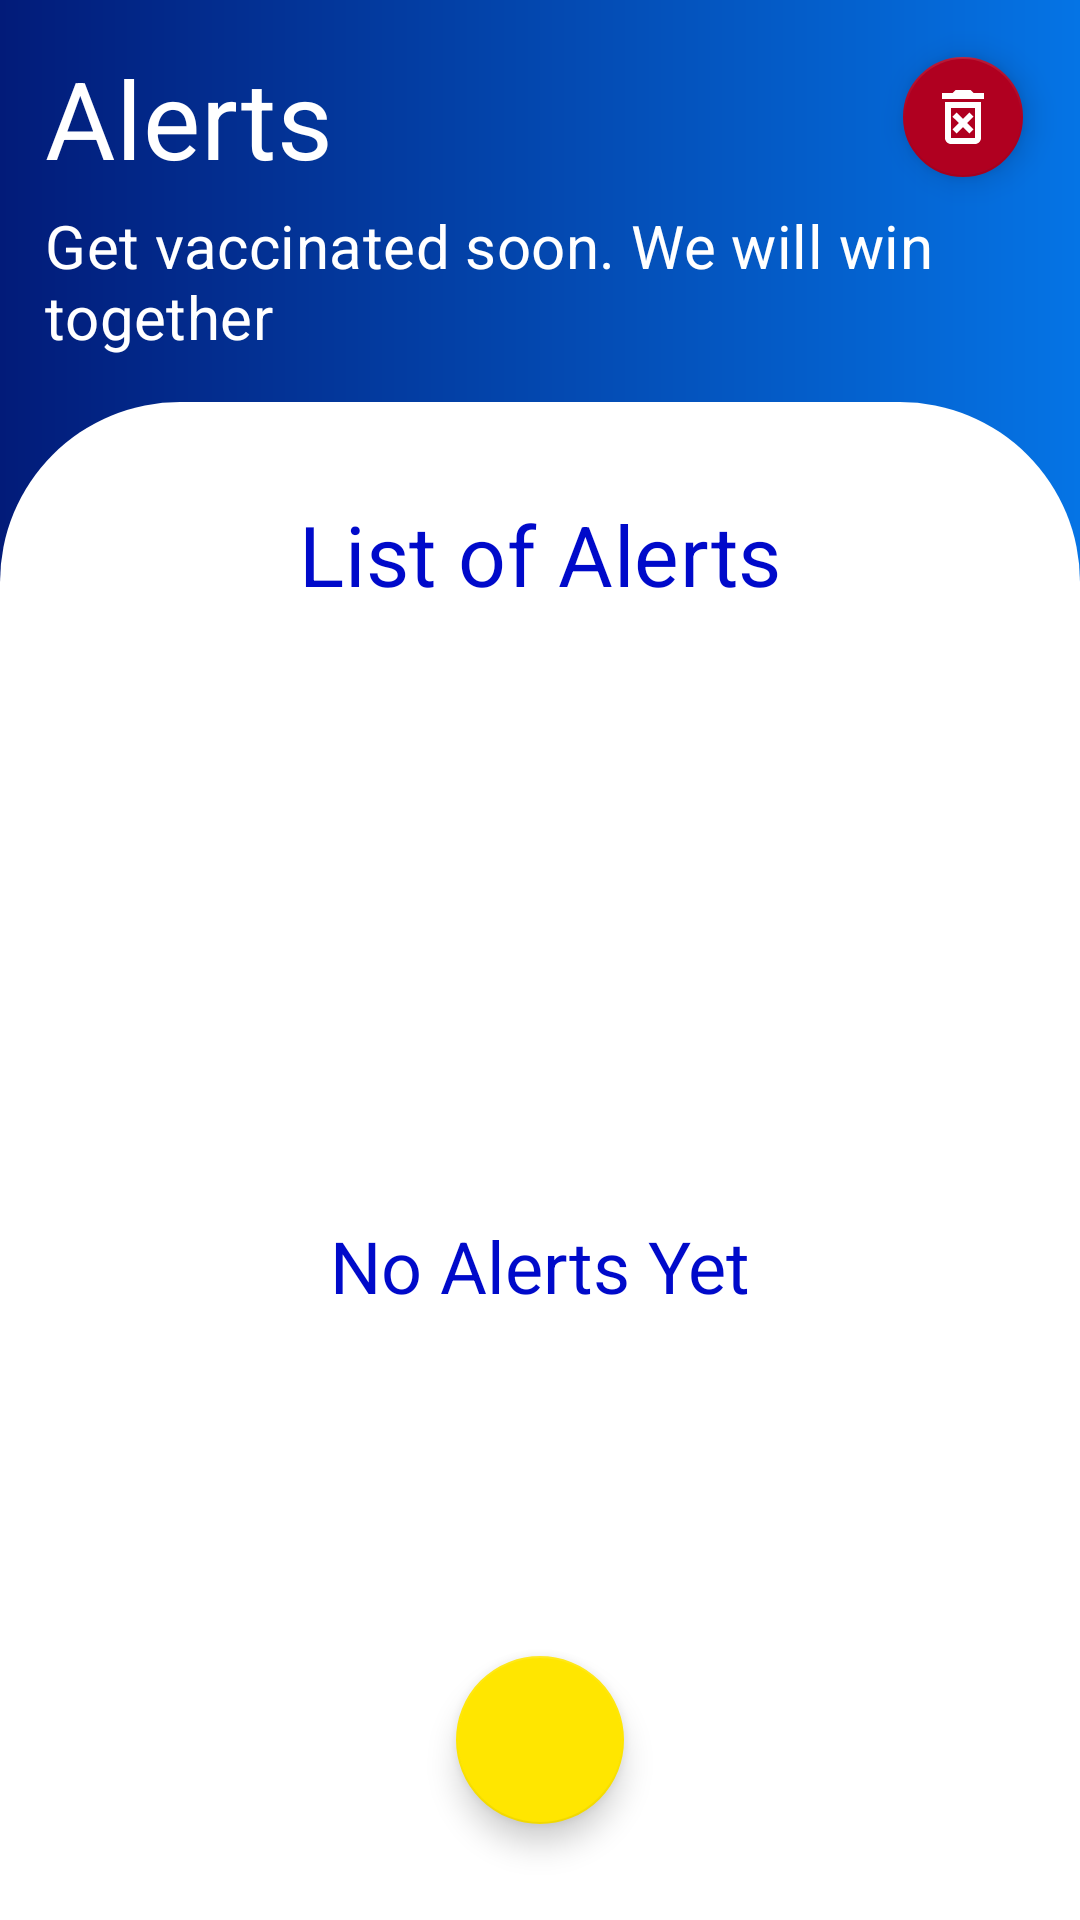

The Android layout XML behind this screen, and the referenced resources:
<!-- AndroidManifest.xml: application theme Theme.CowinVaccineNotifier -->
<!-- res/layout/fragment_notification.xml -->
<?xml version="1.0" encoding="utf-8"?>
<androidx.constraintlayout.widget.ConstraintLayout xmlns:android="http://schemas.android.com/apk/res/android"
    xmlns:app="http://schemas.android.com/apk/res-auto"
    xmlns:tools="http://schemas.android.com/tools"
    android:layout_width="match_parent"
    android:layout_height="match_parent"
    android:background="@drawable/lyout_gradient"
    tools:context=".Fragments.NotificationFragment">

    <TextView
        android:id="@+id/Alert"
        style="@style/TextAppearance.MaterialComponents.Headline4"
        android:layout_width="0dp"
        android:layout_height="wrap_content"
        android:background="@drawable/lyout_gradient"
        android:paddingStart="15dp"
        android:paddingTop="15dp"
        android:paddingEnd="15dp"
        android:paddingBottom="5dp"
        android:text="Alerts"
        android:textColor="@color/white"
        android:textSize="36sp"
        app:layout_constraintEnd_toEndOf="parent"
        app:layout_constraintStart_toStartOf="parent"
        app:layout_constraintTop_toTopOf="parent" />

    <TextView
        android:id="@+id/msg"
        style="@style/TextAppearance.MaterialComponents.Headline4"
        android:layout_width="0dp"
        android:layout_height="wrap_content"
        android:background="@drawable/lyout_gradient"
        android:paddingStart="15dp"
        android:paddingEnd="15dp"
        android:paddingBottom="15dp"
        android:text="Get vaccinated soon. We will win together"
        android:textColor="@color/white"
        android:textSize="20sp"
        app:layout_constraintEnd_toEndOf="parent"
        app:layout_constraintStart_toStartOf="parent"
        app:layout_constraintTop_toBottomOf="@+id/Alert" />

    <androidx.constraintlayout.widget.ConstraintLayout
        android:layout_width="0dp"
        android:layout_height="0dp"
        android:background="@drawable/curve"
        app:layout_constraintBottom_toBottomOf="parent"
        app:layout_constraintEnd_toEndOf="parent"
        app:layout_constraintStart_toStartOf="parent"
        app:layout_constraintTop_toBottomOf="@+id/msg">


        <TextView
            android:id="@+id/list_alerts"
            style="@style/TextAppearance.MaterialComponents.Headline4"
            android:layout_width="0dp"
            android:layout_height="wrap_content"
            android:layout_marginTop="32dp"
            android:gravity="center"
            android:text="List of Alerts"
            android:textColor="@color/color_primary"
            android:textSize="28sp"
            app:layout_constraintEnd_toEndOf="parent"
            app:layout_constraintStart_toStartOf="parent"
            app:layout_constraintTop_toTopOf="parent" />

        <androidx.recyclerview.widget.RecyclerView
            android:id="@+id/alert_recycler_view"
            android:layout_width="0dp"
            android:visibility="invisible"
            android:layout_height="0dp"
            android:layout_marginStart="20dp"
            android:layout_marginTop="10dp"
            android:layout_marginEnd="20dp"
            android:layout_marginBottom="20dp"
            app:layout_constraintBottom_toBottomOf="parent"
            app:layout_constraintEnd_toEndOf="parent"
            app:layout_constraintStart_toStartOf="parent"
            app:layout_constraintTop_toBottomOf="@+id/list_alerts" />

        <TextView
            android:id="@+id/no_alerts"
            android:layout_width="wrap_content"
            android:layout_height="wrap_content"
            android:text="No Alerts Yet"
            android:textColor="@color/color_primary"
            android:textSize="24sp"
            app:layout_constraintBottom_toBottomOf="parent"
            app:layout_constraintEnd_toEndOf="@+id/alert_recycler_view"
            app:layout_constraintStart_toStartOf="@+id/alert_recycler_view"
            app:layout_constraintTop_toBottomOf="@+id/list_alerts" />
    </androidx.constraintlayout.widget.ConstraintLayout>

    <com.google.android.material.floatingactionbutton.FloatingActionButton
        android:layout_width="wrap_content"
        android:layout_height="wrap_content"
        android:src="@drawable/ic_add"
        android:id="@+id/fab_alert"
        app:backgroundTint="@color/color_secondary"
        android:layout_marginBottom="32dp"
        app:layout_constraintBottom_toBottomOf="parent"
        app:layout_constraintEnd_toEndOf="parent"
        app:layout_constraintStart_toStartOf="parent" />

    <com.google.android.material.floatingactionbutton.FloatingActionButton
        android:id="@+id/delete_all"
        android:layout_width="wrap_content"
        android:layout_height="wrap_content"
        android:layout_marginTop="15dp"
        android:layout_marginEnd="15dp"
        android:elevation="0dp"
        app:backgroundTint="@color/design_default_color_error"
        app:fabSize="mini"
        app:tint="@null"
        app:layout_constraintEnd_toEndOf="parent"
        app:layout_constraintTop_toTopOf="parent"
        app:srcCompat="@drawable/ic_delete_forever" />
</androidx.constraintlayout.widget.ConstraintLayout>
<!-- resources referenced by this layout -->
<resources>
  <color name="color_primary">#000ACA</color>
  <color name="color_secondary">#FFE600</color>
  <color name="white">#FFFFFFFF</color>
  <!-- drawable curve (drawable) -->
  <?xml version="1.0" encoding="utf-8"?>
  <shape xmlns:android="http://schemas.android.com/apk/res/android"
      android:shape="rectangle">
      <solid android:color="@color/white_de" />
      <corners
          android:topRightRadius="60dp"
          android:topLeftRadius="60dp"/>
  </shape>
  <!-- drawable ic_delete_forever (drawable) -->
  <?xml version="1.0" encoding="UTF-8" standalone="no"?>
  <vector xmlns:android="http://schemas.android.com/apk/res/android"
      android:height="24dp" android:tint="#FFFFFF" android:viewportHeight="24.0" android:viewportWidth="24.0" android:width="24dp">
    <path android:fillColor="@android:color/white" android:pathData="M14.12,10.47L12,12.59l-2.13,-2.12 -1.41,1.41L10.59,14l-2.12,2.12 1.41,1.41L12,15.41l2.12,2.12 1.41,-1.41L13.41,14l2.12,-2.12zM15.5,4l-1,-1h-5l-1,1H5v2h14V4zM6,19c0,1.1 0.9,2 2,2h8c1.1,0 2,-0.9 2,-2V7H6v12zM8,9h8v10H8V9z"/>
  </vector>
  <!-- drawable lyout_gradient (drawable) -->
  <?xml version="1.0" encoding="utf-8"?>
  <shape xmlns:android="http://schemas.android.com/apk/res/android">
  
      <gradient android:startColor="#021B79"
          android:endColor="#0574E5"
          android:angle="0"
          />
  
  
  
  </shape>
  <style name="Theme.CowinVaccineNotifier" parent="Theme.MaterialComponents.DayNight.DarkActionBar">
          
          <item name="colorPrimary">@color/color_primary</item>
          <item name="colorPrimaryVariant">@color/color_primary_dark</item>
          <item name="colorOnPrimary">@color/white</item>
          
          <item name="colorSecondary">@color/color_secondary</item>
          <item name="colorSecondaryVariant">@color/teal_700</item>
          <item name="colorOnSecondary">@color/black</item>
          
          <item name="android:statusBarColor" tools:targetApi="l">?attr/colorPrimaryVariant</item>
          
      </style>
  <color name="white_de">#FFFFFFFF</color>
  <color name="color_primary_dark">#041F87</color>
  <color name="teal_700">#FF018786</color>
  <color name="black">#FF000000</color>
</resources>
